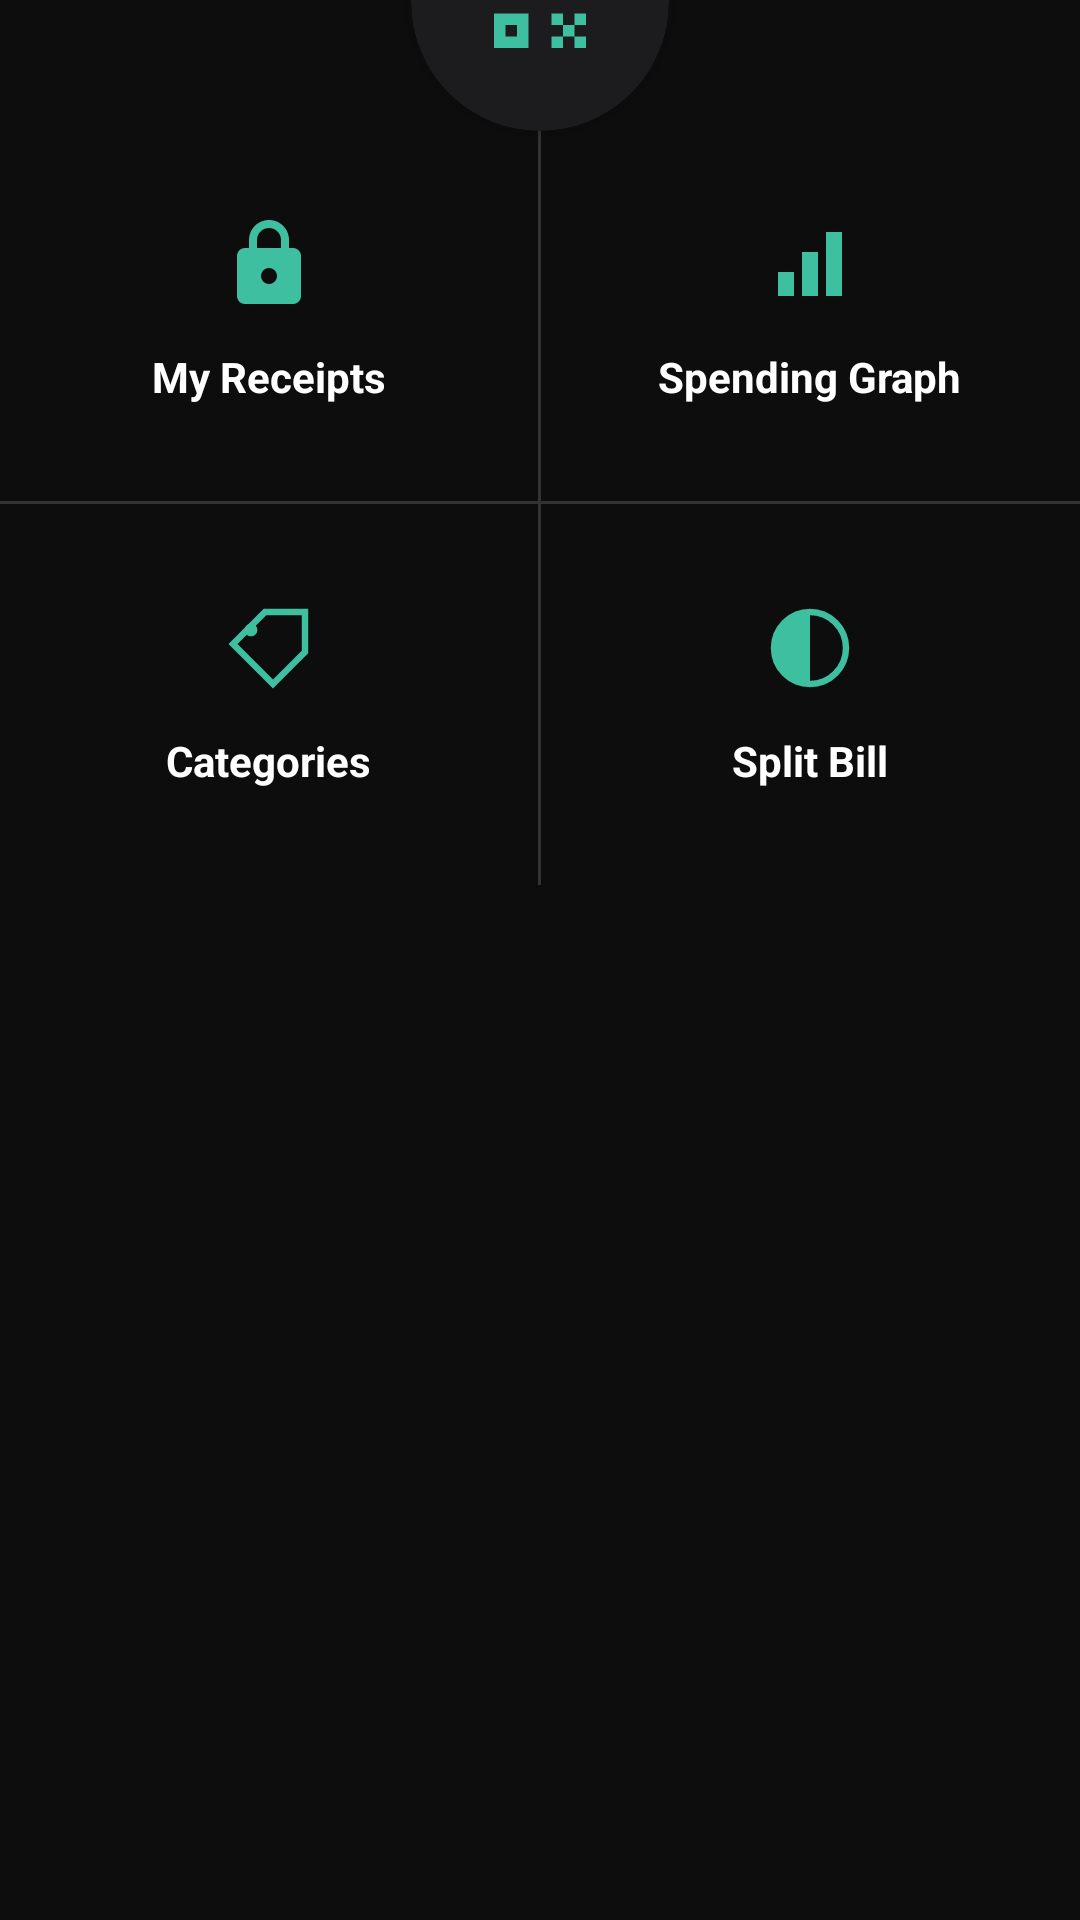

Produce the Android XML layout that renders to this screen, including the resource entries it uses.
<!-- AndroidManifest.xml: application theme Theme.JIJIPOS -->
<!-- res/layout/fragment_customer_home.xml -->
<?xml version="1.0" encoding="utf-8"?>
<androidx.constraintlayout.widget.ConstraintLayout xmlns:android="http://schemas.android.com/apk/res/android"
    xmlns:app="http://schemas.android.com/apk/res-auto"
    android:layout_width="match_parent"
    android:layout_height="match_parent"
    android:background="@color/bg_dark">

    
    <com.google.android.material.card.MaterialCardView
        android:id="@+id/cardQrFloating"
        android:layout_width="86dp"
        android:layout_height="86dp"
        app:cardCornerRadius="43dp"
        app:cardElevation="4dp"
        app:strokeWidth="0dp"
        android:backgroundTint="@color/card_dark"
        app:layout_constraintTop_toTopOf="parent"
        app:layout_constraintStart_toStartOf="parent"
        app:layout_constraintEnd_toEndOf="parent"
        android:layout_marginTop="-43dp">

        <ImageView
            android:layout_width="match_parent"
            android:layout_height="match_parent"
            android:padding="20dp"
            android:src="@drawable/ic_qr_code_scan"
            app:tint="@color/teal_light" />
    </com.google.android.material.card.MaterialCardView>

    
    <LinearLayout
        android:layout_width="match_parent"
        android:layout_height="wrap_content"
        android:orientation="vertical"
        android:layout_marginTop="40dp"
        app:layout_constraintTop_toTopOf="parent">

        
        <LinearLayout
            android:layout_width="match_parent"
            android:layout_height="wrap_content"
            android:orientation="horizontal">

            <LinearLayout
                android:id="@+id/actionMyReceipts"
                android:layout_width="0dp"
                android:layout_weight="1"
                android:layout_height="wrap_content"
                android:orientation="vertical"
                android:gravity="center"
                android:paddingVertical="32dp"
                android:clickable="true"
                android:focusable="true"
                android:background="?attr/selectableItemBackground">

                <ImageView
                    android:layout_width="32dp"
                    android:layout_height="32dp"
                    android:src="@drawable/ic_nav_safe"
                    app:tint="@color/teal_light" />

                <TextView
                    android:layout_width="wrap_content"
                    android:layout_height="wrap_content"
                    android:layout_marginTop="12dp"
                    android:text="My Receipts"
                    android:textColor="@color/white"
                    android:textStyle="bold"
                    android:textSize="14sp" />
            </LinearLayout>

            <View
                android:layout_width="1dp"
                android:layout_height="match_parent"
                android:background="@color/divider" />

            <LinearLayout
                android:id="@+id/actionSpendingGraph"
                android:layout_width="0dp"
                android:layout_weight="1"
                android:layout_height="wrap_content"
                android:orientation="vertical"
                android:gravity="center"
                android:paddingVertical="32dp"
                android:clickable="true"
                android:focusable="true"
                android:background="?attr/selectableItemBackground">

                <ImageView
                    android:layout_width="32dp"
                    android:layout_height="32dp"
                    android:src="@drawable/ic_chart"
                    app:tint="@color/teal_light" />

                <TextView
                    android:layout_width="wrap_content"
                    android:layout_height="wrap_content"
                    android:layout_marginTop="12dp"
                    android:text="Spending Graph"
                    android:textColor="@color/white"
                    android:textStyle="bold"
                    android:textSize="14sp" />
            </LinearLayout>
        </LinearLayout>

        <View
            android:layout_width="match_parent"
            android:layout_height="1dp"
            android:background="@color/divider" />

        
        <LinearLayout
            android:layout_width="match_parent"
            android:layout_height="wrap_content"
            android:orientation="horizontal">

            <LinearLayout
                android:id="@+id/actionCategoriesBudget"
                android:layout_width="0dp"
                android:layout_weight="1"
                android:layout_height="wrap_content"
                android:orientation="vertical"
                android:gravity="center"
                android:paddingVertical="32dp"
                android:clickable="true"
                android:focusable="true"
                android:background="?attr/selectableItemBackground">

                <ImageView
                    android:layout_width="32dp"
                    android:layout_height="32dp"
                    android:src="@drawable/ic_category"
                    app:tint="@color/teal_light" />

                <TextView
                    android:layout_width="wrap_content"
                    android:layout_height="wrap_content"
                    android:layout_marginTop="12dp"
                    android:text="Categories"
                    android:textColor="@color/white"
                    android:textStyle="bold"
                    android:textSize="14sp" />
            </LinearLayout>

            <View
                android:layout_width="1dp"
                android:layout_height="match_parent"
                android:background="@color/divider" />

            <LinearLayout
                android:id="@+id/actionSplitBill"
                android:layout_width="0dp"
                android:layout_weight="1"
                android:layout_height="wrap_content"
                android:orientation="vertical"
                android:gravity="center"
                android:paddingVertical="32dp"
                android:clickable="true"
                android:focusable="true"
                android:background="?attr/selectableItemBackground">

                <ImageView
                    android:layout_width="32dp"
                    android:layout_height="32dp"
                    android:src="@drawable/ic_split"
                    app:tint="@color/teal_light" />

                <TextView
                    android:layout_width="wrap_content"
                    android:layout_height="wrap_content"
                    android:layout_marginTop="12dp"
                    android:text="Split Bill"
                    android:textColor="@color/white"
                    android:textStyle="bold"
                    android:textSize="14sp" />
            </LinearLayout>
        </LinearLayout>

    </LinearLayout>

</androidx.constraintlayout.widget.ConstraintLayout>
<!-- resources referenced by this layout -->
<resources>
  <color name="bg_dark">#0D0D0D</color>
  <color name="card_dark">#1C1C1E</color>
  <color name="divider">#333333</color>
  <color name="teal_light">#3DBFA0</color>
  <color name="white">#FFFFFFFF</color>
  <!-- drawable ic_category (drawable) -->
  <?xml version="1.0" encoding="utf-8"?>
  <vector xmlns:android="http://schemas.android.com/apk/res/android"
      android:width="22dp"
      android:height="22dp"
      android:viewportWidth="24"
      android:viewportHeight="24">
      <path
          android:pathData="M3,11 L11,3 L21,3 L21,13 L13,21 Z"
          android:strokeColor="#FFFFFFFF"
          android:strokeWidth="1.6"
          android:fillColor="#00000000" />
      <path
          android:fillColor="#FFFFFFFF"
          android:pathData="M7.5,7.5 m-1.6,0 a1.6,1.6 0 1,0 3.2,0 a1.6,1.6 0 1,0 -3.2,0" />
  </vector>
  <!-- drawable ic_chart (drawable) -->
  <?xml version="1.0" encoding="utf-8"?>
  <vector xmlns:android="http://schemas.android.com/apk/res/android"
      android:width="22dp"
      android:height="22dp"
      android:viewportWidth="24"
      android:viewportHeight="24">
      <path android:fillColor="#FFFFFFFF" android:pathData="M4,14 L8,14 L8,20 L4,20 Z" />
      <path android:fillColor="#FFFFFFFF" android:pathData="M10,9 L14,9 L14,20 L10,20 Z" />
      <path android:fillColor="#FFFFFFFF" android:pathData="M16,4 L20,4 L20,20 L16,20 Z" />
  </vector>
  <!-- drawable ic_nav_safe (drawable) -->
  <?xml version="1.0" encoding="utf-8"?>
  <vector xmlns:android="http://schemas.android.com/apk/res/android"
      android:width="24dp"
      android:height="24dp"
      android:viewportWidth="24"
      android:viewportHeight="24">
      <path
          android:fillColor="#000000"
          android:pathData="M18,8h-1V6c0,-2.76 -2.24,-5 -5,-5S7,3.24 7,6v2H6c-1.1,0 -2,0.9 -2,2v10c0,1.1 0.9,2 2,2h12c1.1,0 2,-0.9 2,-2V10c0,-1.1 -0.9,-2 -2,-2zM9,6c0,-1.66 1.34,-3 3,-3s3,1.34 3,3v2H9V6zM12,17c-1.1,0 -2,-0.9 -2,-2s0.9,-2 2,-2 2,0.9 2,2 -0.9,2 -2,2z" />
  </vector>
  <!-- drawable ic_qr_code_scan (drawable) -->
  <?xml version="1.0" encoding="utf-8"?>
  <vector xmlns:android="http://schemas.android.com/apk/res/android"
      android:width="24dp"
      android:height="24dp"
      android:viewportWidth="24"
      android:viewportHeight="24">
      <path
          android:fillColor="#000000"
          android:pathData="M4,4h6v6H4V4zm2,2v2h2V6H6zm8-2h6v6h-6V4zm2,2v2h2V6h-2zM4,14h6v6H4v-6zm2,2v2h2v-2H6zm10,0h2v2h-2v-2zm2-2h2v2h-2v-2zm0,4h2v2h-2v-2zM14,14h2v2h-2v-2zm0,4h2v2h-2v-2zm4-4h2v2h-2v-2z" />
  </vector>
  <!-- drawable ic_split (drawable) -->
  <?xml version="1.0" encoding="utf-8"?>
  <vector xmlns:android="http://schemas.android.com/apk/res/android"
      android:width="22dp"
      android:height="22dp"
      android:viewportWidth="24"
      android:viewportHeight="24">
      <path
          android:pathData="M12,3 A9,9 0 0,1 12,21 A9,9 0 0,1 12,3 Z"
          android:strokeColor="#FFFFFFFF"
          android:strokeWidth="1.6"
          android:fillColor="#00000000" />
      <path
          android:pathData="M12,3 A9,9 0 0,0 12,21 Z"
          android:fillColor="#FFFFFFFF" />
  </vector>
  <style name="Theme.JIJIPOS" parent="Base.Theme.JIJIPOS" />
  <style name="Base.Theme.JIJIPOS" parent="Theme.Material3.DayNight.NoActionBar">
          
          
      </style>
</resources>
